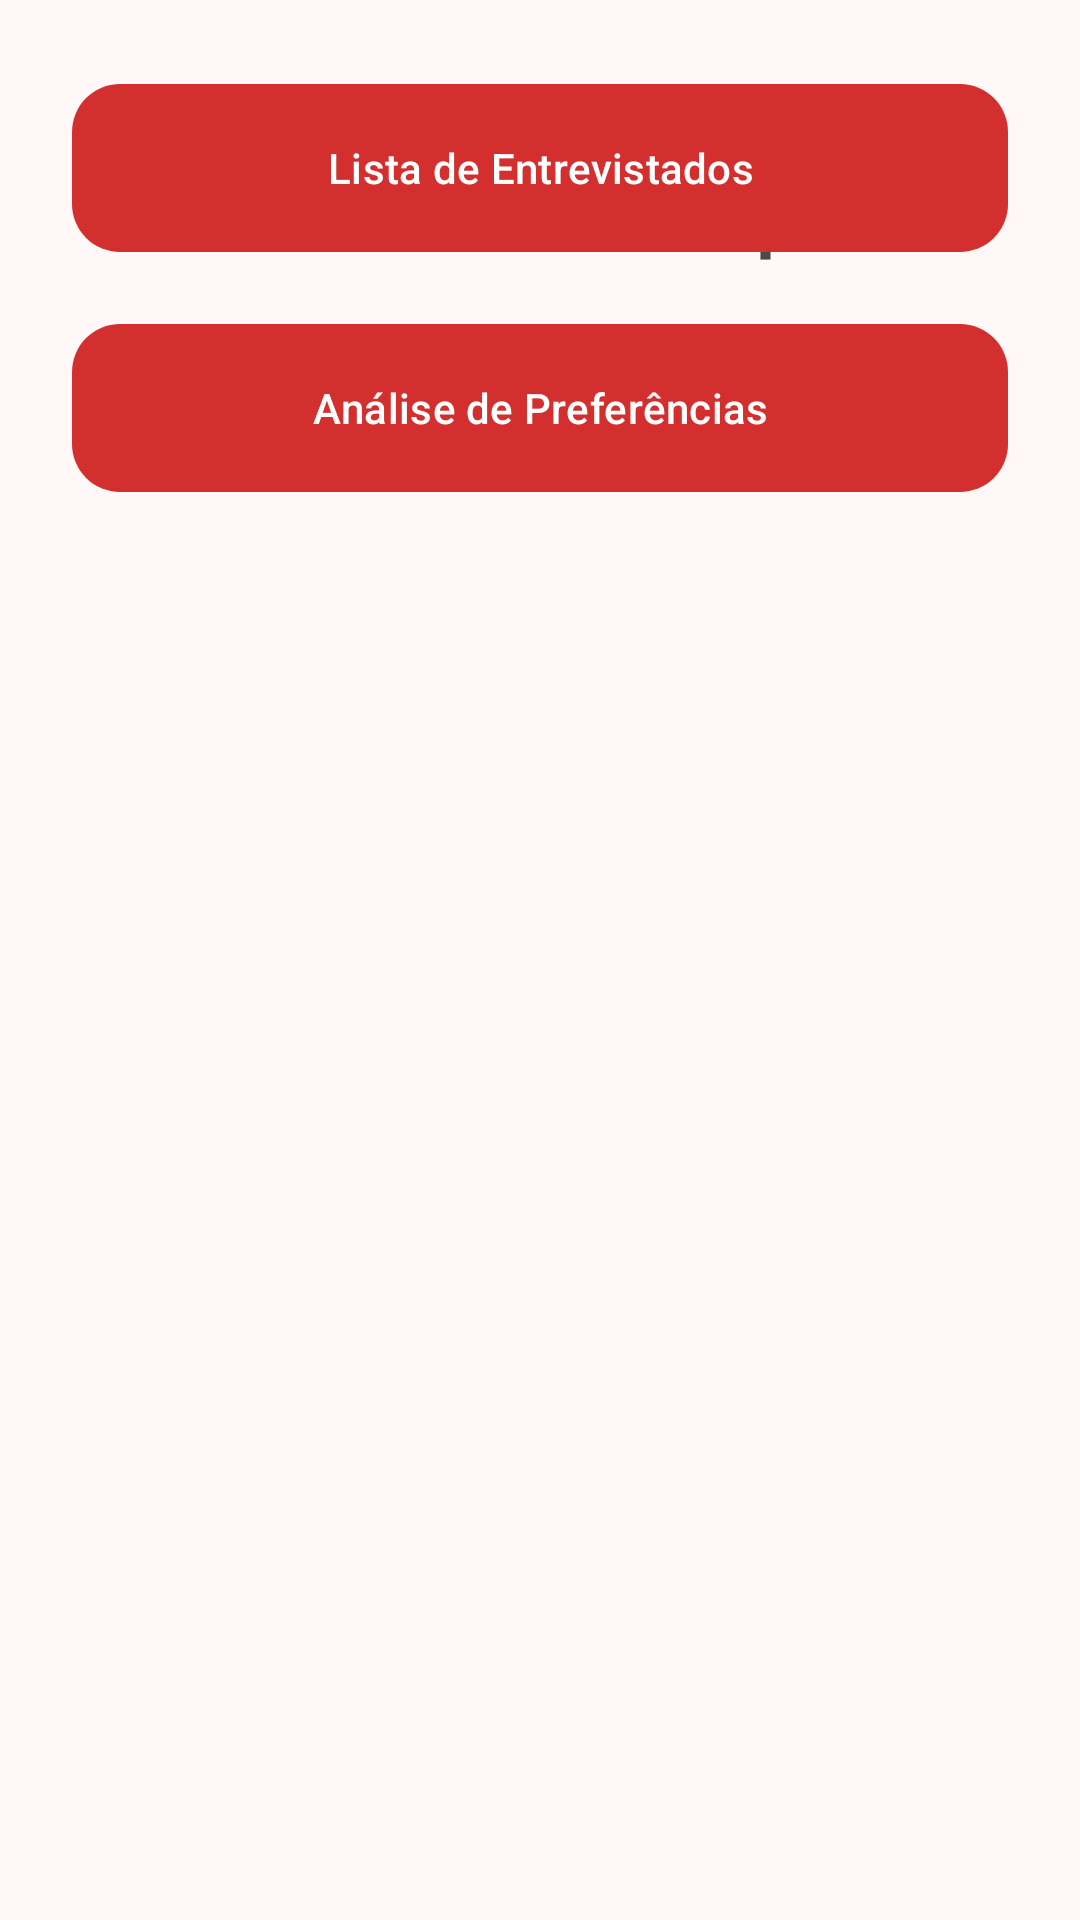

Reconstruct the res/layout file that produces this screen, plus the resources it refers to.
<!-- AndroidManifest.xml: application theme Theme.FinSight -->
<!-- res/layout/activity_dashboard.xml -->
<?xml version="1.0" encoding="utf-8"?>

<androidx.constraintlayout.widget.ConstraintLayout xmlns:android="http://schemas.android.com/apk/res/android"
    xmlns:app="http://schemas.android.com/apk/res-auto"
    android:layout_width="match_parent"
    android:layout_height="match_parent"
    android:background="@color/background"
    android:padding="24dp">

    <TextView
        android:id="@+id/tvTitle"
        android:layout_width="wrap_content"
        android:layout_height="wrap_content"
        android:text="Resultado da Pesquisa"
        android:textSize="24sp"
        android:textStyle="bold"
        android:textColor="@color/graphite"
        android:layout_marginTop="32dp"
        app:layout_constraintTop_toTopOf="parent"
        app:layout_constraintStart_toStartOf="parent"
        app:layout_constraintEnd_toEndOf="parent" />

    <TextView
        android:id="@+id/tvTotalCount"
        android:layout_width="wrap_content"
        android:layout_height="wrap_content"
        android:text="Quant. de pessoas Entrevistadas: 0"
        android:textSize="16sp"
        android:textColor="@color/dark_gray"
        android:layout_marginTop="24dp"
        app:layout_constraintTop_toBottomOf="@id/tvTitle"
        app:layout_constraintStart_toStartOf="parent"
        app:layout_constraintEnd_toEndOf="parent" />

    <com.google.android.material.button.MaterialButton
        android:id="@+id/btnList"
        android:layout_width="match_parent"
        android:layout_height="64dp"
        android:text="Lista de Entrevistados"
        android:layout_marginTop="48dp"
        style="@style/Widget.FinSight.Button" />

    <com.google.android.material.button.MaterialButton
        android:id="@+id/btnStats"
        android:layout_width="match_parent"
        android:layout_height="64dp"
        android:text="Análise de Preferências"
        android:layout_marginTop="16dp"
        app:layout_constraintTop_toBottomOf="@id/btnList"
        style="@style/Widget.FinSight.Button" />

    <com.google.android.material.button.MaterialButton
        android:id="@+id/btnClear"
        android:layout_width="match_parent"
        android:layout_height="64dp"
        android:text="Limpar Banco de Dados"
        android:layout_marginTop="16dp"
        app:layout_constraintTop_toBottomOf="@id/btnStats"
        style="@style/Widget.FinSight.Button"
        android:visibility="gone" />

</androidx.constraintlayout.widget.ConstraintLayout>
<!-- resources referenced by this layout -->
<resources>
  <color name="background">#FFF8F6</color>
  <color name="dark_gray">#333333</color>
  <color name="graphite">#4A4A4A</color>
  <style name="Widget.FinSight.Button" parent="Widget.Material3.Button">
          <item name="shapeAppearance">@style/ShapeAppearance.FinSight.Rounded</item>
          <item name="backgroundTint">@color/accent_red</item>
      </style>
  <style name="Theme.FinSight" parent="Theme.Material3.Light.NoActionBar">
          <item name="colorPrimary">@color/primary</item>
          <item name="colorOnPrimary">@color/onPrimary</item>
          <item name="colorPrimaryContainer">@color/primaryContainer</item>
          <item name="colorOnPrimaryContainer">@color/onPrimaryContainer</item>
          <item name="colorSecondary">@color/secondary</item>
          <item name="colorOnSecondary">@color/onSecondary</item>
          <item name="colorSecondaryContainer">@color/secondaryContainer</item>
          <item name="colorOnSecondaryContainer">@color/onSecondaryContainer</item>
          <item name="colorTertiary">@color/tertiary</item>
          <item name="colorOnTertiary">@color/onTertiary</item>
          <item name="colorTertiaryContainer">@color/tertiaryContainer</item>
          <item name="colorOnTertiaryContainer">@color/onTertiaryContainer</item>
          <item name="colorError">@color/error</item>
          <item name="colorOnError">@color/onError</item>
          <item name="colorErrorContainer">@color/errorContainer</item>
          <item name="colorOnErrorContainer">@color/onErrorContainer</item>
          <item name="android:windowBackground">@color/background</item>
          <item name="colorSurface">@color/surface</item>
          <item name="colorOnSurface">@color/onSurface</item>
          <item name="colorSurfaceVariant">@color/surfaceVariant</item>
          <item name="colorOnSurfaceVariant">@color/onSurfaceVariant</item>
          <item name="colorOutline">@color/outline</item>
  
          <item name="android:navigationBarColor">@android:color/transparent</item>
          <item name="android:statusBarColor">@android:color/transparent</item>
          <item name="android:windowLightStatusBar">true</item>
      </style>
  <style name="ShapeAppearance.FinSight.Rounded" parent="ShapeAppearance.Material3.MediumComponent">
          <item name="cornerSize">16dp</item>
      </style>
  <color name="accent_red">#D32F2F</color>
  <color name="primary">#D32F2F</color>
  <color name="onPrimary">#FFFFFF</color>
  <color name="primaryContainer">#FFDAD4</color>
  <color name="onPrimaryContainer">#410001</color>
  <color name="secondary">#775651</color>
  <color name="onSecondary">#FFFFFF</color>
  <color name="secondaryContainer">#FFDAD4</color>
  <color name="onSecondaryContainer">#2C1512</color>
  <color name="tertiary">#705C2E</color>
  <color name="onTertiary">#FFFFFF</color>
  <color name="tertiaryContainer">#FCE0A6</color>
  <color name="onTertiaryContainer">#251A00</color>
  <color name="error">#BA1A1A</color>
  <color name="onError">#FFFFFF</color>
  <color name="errorContainer">#FFDAD6</color>
  <color name="onErrorContainer">#410002</color>
  <color name="surface">#FFF8F6</color>
  <color name="onSurface">#231918</color>
  <color name="surfaceVariant">#F5DDDA</color>
  <color name="onSurfaceVariant">#534341</color>
  <color name="outline">#857370</color>
</resources>
